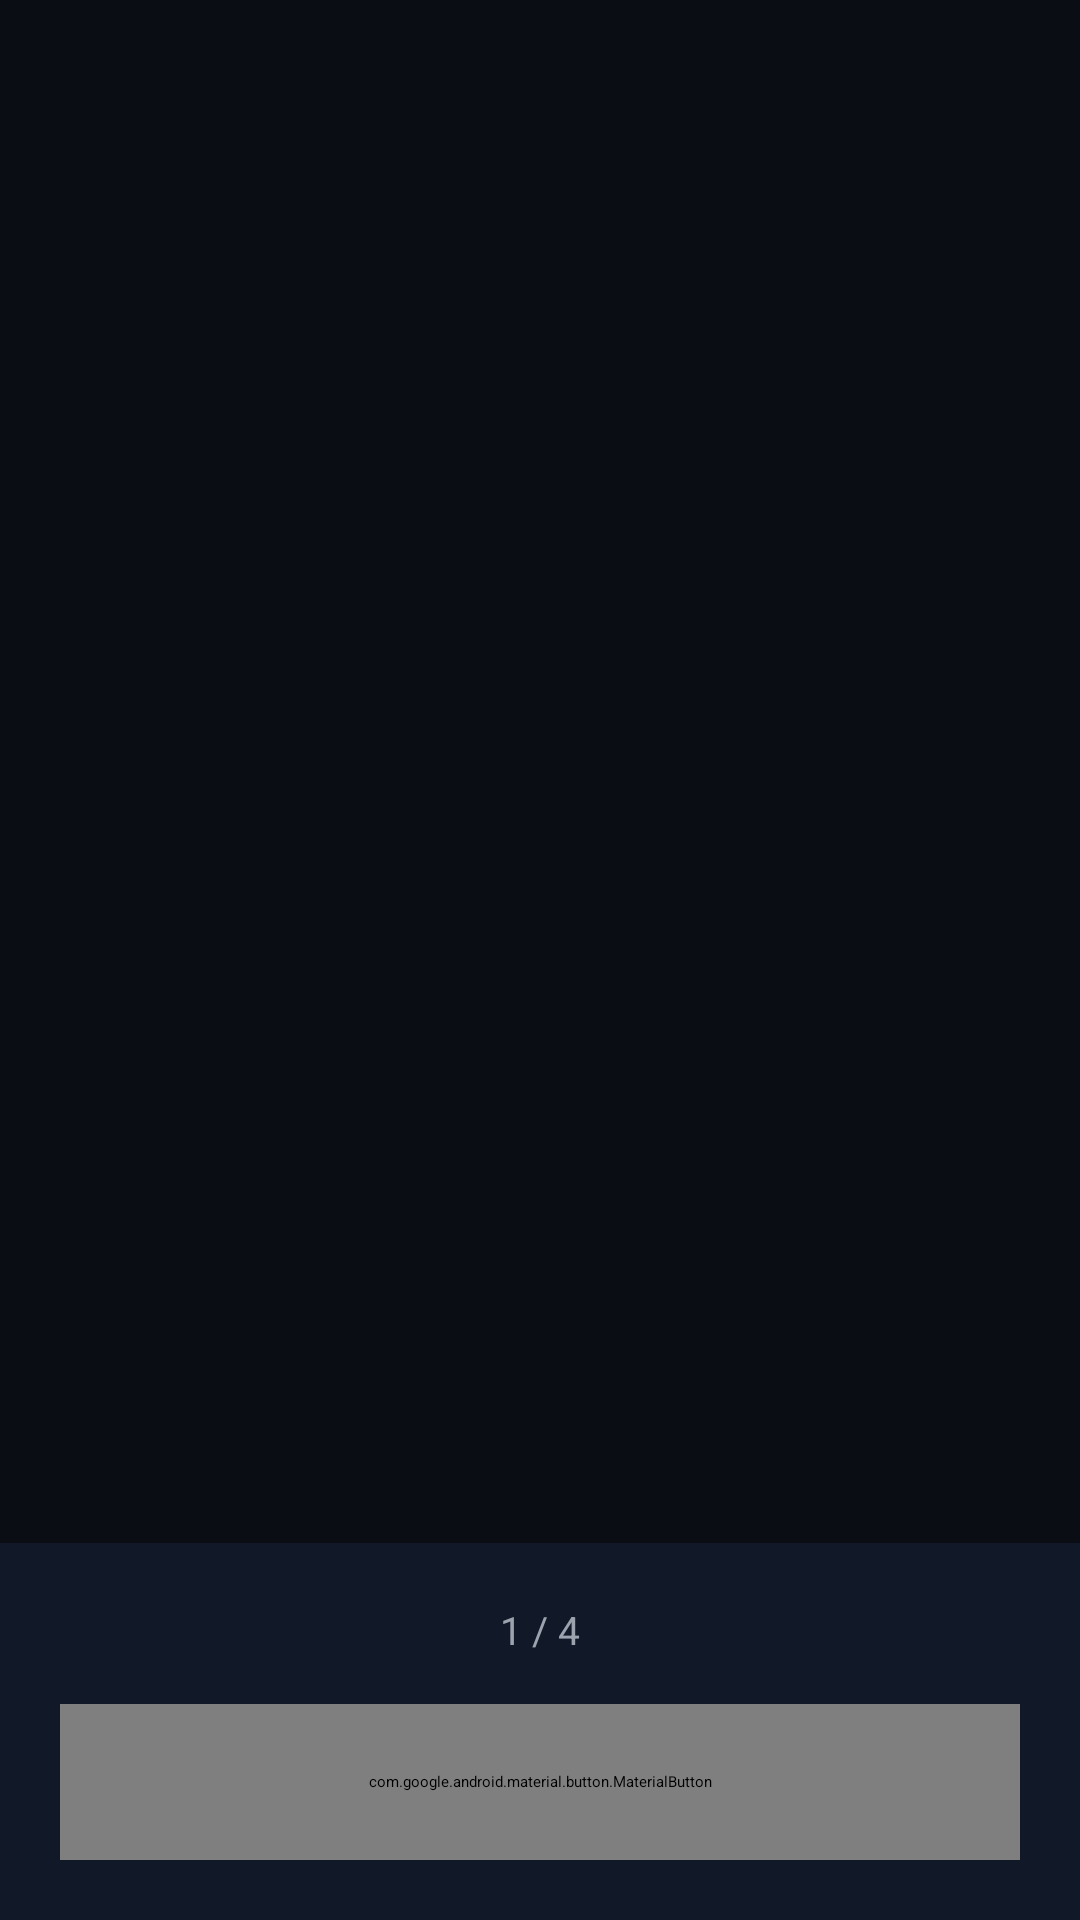

The Android layout XML behind this screen, and the referenced resources:
<!-- AndroidManifest.xml: activity theme Theme.AetherMesh.Setup -->
<!-- res/layout/activity_setup.xml -->
<?xml version="1.0" encoding="utf-8"?>
<LinearLayout
    xmlns:android="http://schemas.android.com/apk/res/android"
    xmlns:app="http://schemas.android.com/apk/res-auto"
    android:layout_width="match_parent"
    android:layout_height="match_parent"
    android:orientation="vertical"
    android:background="@color/bg_primary">

    
    <androidx.viewpager2.widget.ViewPager2
        android:id="@+id/view_pager"
        android:layout_width="match_parent"
        android:layout_height="0dp"
        android:layout_weight="1" />

    
    <LinearLayout
        android:layout_width="match_parent"
        android:layout_height="wrap_content"
        android:orientation="vertical"
        android:background="@color/bg_surface"
        android:padding="20dp">

        <TextView
            android:id="@+id/step_indicator"
            android:layout_width="wrap_content"
            android:layout_height="wrap_content"
            android:layout_gravity="center_horizontal"
            android:text="1 / 4"
            android:textColor="@color/text_secondary"
            android:textSize="13sp"
            android:layout_marginBottom="16dp" />

        <LinearLayout
            android:layout_width="match_parent"
            android:layout_height="wrap_content"
            android:orientation="horizontal"
            android:gravity="center_vertical">

            <com.google.android.material.button.MaterialButton
                android:id="@+id/btn_back"
                android:layout_width="0dp"
                android:layout_height="52dp"
                android:layout_weight="1"
                android:text="← Back"
                android:layout_marginEnd="8dp"
                style="@style/Widget.Material3.Button.OutlinedButton"
                android:visibility="gone" />

            <com.google.android.material.button.MaterialButton
                android:id="@+id/btn_next"
                android:layout_width="0dp"
                android:layout_height="52dp"
                android:layout_weight="2"
                android:text="Next →"
                app:backgroundTint="@color/accent_indigo" />

        </LinearLayout>
    </LinearLayout>

</LinearLayout>
<!-- resources referenced by this layout -->
<resources>
  <color name="accent_indigo">#6366F1</color>
  <color name="bg_primary">#0A0D14</color>
  <color name="bg_surface">#111827</color>
  <color name="text_secondary">#9CA3AF</color>
</resources>
